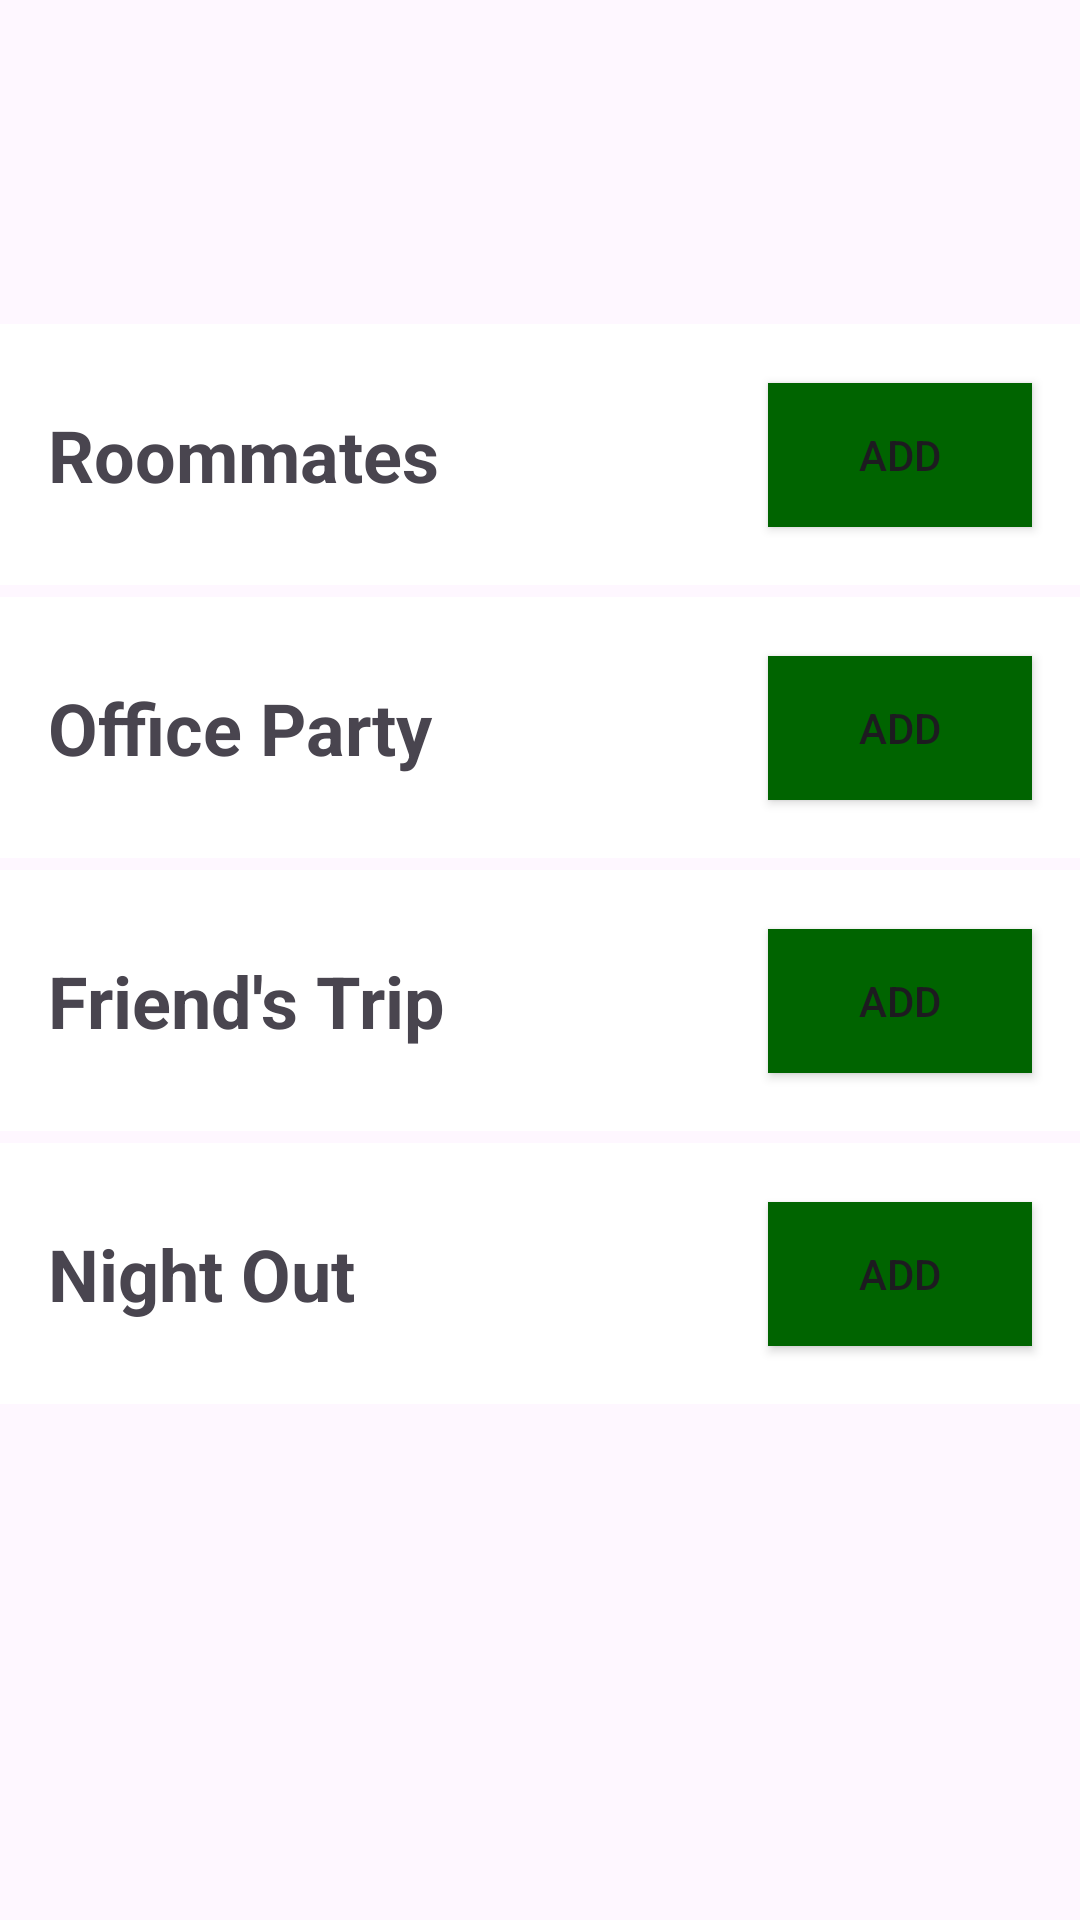

Here is an Android app screen rendered from its layout file. Give the layout XML and the strings, colors and styles it references.
<!-- AndroidManifest.xml: application theme Theme.HelloWorld -->
<!-- res/layout/l3.xml -->
<?xml version="1.0" encoding="utf-8"?>
<androidx.constraintlayout.widget.ConstraintLayout
    xmlns:android="http://schemas.android.com/apk/res/android"
    xmlns:app="http://schemas.android.com/apk/res-auto"
    xmlns:tools="http://schemas.android.com/tools"
    android:layout_width="match_parent"
    android:layout_height="match_parent"
    android:background="@drawable/b22"
    tools:context=".Third_Activity">

    

    

    

    
    <androidx.constraintlayout.widget.ConstraintLayout
        android:id="@+id/card_roommates"
        android:layout_width="0dp"
        android:layout_height="87dp"
        android:layout_marginTop="108dp"
        android:background="@color/white"
        app:layout_constraintEnd_toEndOf="parent"
        app:layout_constraintHorizontal_bias="0.0"
        app:layout_constraintStart_toStartOf="parent"
        app:layout_constraintTop_toTopOf="parent">

        <TextView
            android:layout_width="wrap_content"
            android:layout_height="wrap_content"
            android:layout_marginStart="16dp"
            android:text="Roommates"
            android:textSize="24sp"
            android:textStyle="bold"
            app:layout_constraintBottom_toBottomOf="parent"
            app:layout_constraintStart_toStartOf="parent"
            app:layout_constraintTop_toTopOf="parent" />

        <Button
            android:id="@+id/button1"
            android:layout_width="wrap_content"
            android:layout_height="wrap_content"
            android:layout_marginEnd="16dp"
            android:background="#006400"
            android:text="Add"
            app:layout_constraintBottom_toBottomOf="parent"
            app:layout_constraintEnd_toEndOf="parent"
            app:layout_constraintTop_toTopOf="parent" />
    </androidx.constraintlayout.widget.ConstraintLayout>

    <androidx.constraintlayout.widget.ConstraintLayout
        android:id="@+id/card_office"
        android:layout_width="0dp"
        android:layout_height="87dp"
        android:layout_marginTop="4dp"
        android:background="@color/white"
        app:layout_constraintEnd_toEndOf="parent"
        app:layout_constraintHorizontal_bias="0.0"
        app:layout_constraintStart_toStartOf="parent"
        app:layout_constraintTop_toBottomOf="@id/card_roommates">

        <TextView
            android:layout_width="wrap_content"
            android:layout_height="wrap_content"
            android:layout_marginStart="16dp"
            android:text="Office Party"
            android:textSize="24sp"
            android:textStyle="bold"
            app:layout_constraintBottom_toBottomOf="parent"
            app:layout_constraintStart_toStartOf="parent"
            app:layout_constraintTop_toTopOf="parent" />

        <Button
            android:id="@+id/button2"
            android:layout_width="wrap_content"
            android:layout_height="wrap_content"
            android:layout_marginEnd="16dp"
            android:background="#006400"
            android:text="Add"
            app:layout_constraintBottom_toBottomOf="parent"
            app:layout_constraintEnd_toEndOf="parent"
            app:layout_constraintTop_toTopOf="parent" />
    </androidx.constraintlayout.widget.ConstraintLayout>

    <androidx.constraintlayout.widget.ConstraintLayout
        android:id="@+id/card_friends"
        android:layout_width="0dp"
        android:layout_height="87dp"
        android:layout_marginTop="4dp"
        android:background="@color/white"
        app:layout_constraintEnd_toEndOf="parent"
        app:layout_constraintHorizontal_bias="0.0"
        app:layout_constraintStart_toStartOf="parent"
        app:layout_constraintTop_toBottomOf="@id/card_office">

        <TextView
            android:layout_width="wrap_content"
            android:layout_height="wrap_content"
            android:layout_marginStart="16dp"
            android:text="Friend's Trip"
            android:textSize="24sp"
            android:textStyle="bold"
            app:layout_constraintBottom_toBottomOf="parent"
            app:layout_constraintStart_toStartOf="parent"
            app:layout_constraintTop_toTopOf="parent" />

        <Button
            android:id="@+id/button3"
            android:layout_width="wrap_content"
            android:layout_height="wrap_content"
            android:layout_marginEnd="16dp"
            android:background="#006400"
            android:text="Add"
            app:layout_constraintBottom_toBottomOf="parent"
            app:layout_constraintEnd_toEndOf="parent"
            app:layout_constraintTop_toTopOf="parent" />
    </androidx.constraintlayout.widget.ConstraintLayout>

    <androidx.constraintlayout.widget.ConstraintLayout
        android:id="@+id/card_night"
        android:layout_width="0dp"
        android:layout_height="87dp"
        android:layout_marginTop="4dp"
        android:background="@color/white"
        app:layout_constraintEnd_toEndOf="parent"
        app:layout_constraintHorizontal_bias="0.0"
        app:layout_constraintStart_toStartOf="parent"
        app:layout_constraintTop_toBottomOf="@id/card_friends">

        <TextView
            android:layout_width="wrap_content"
            android:layout_height="wrap_content"
            android:layout_marginStart="16dp"
            android:text="Night Out"
            android:textSize="24sp"
            android:textStyle="bold"
            app:layout_constraintBottom_toBottomOf="parent"
            app:layout_constraintStart_toStartOf="parent"
            app:layout_constraintTop_toTopOf="parent" />

        <Button
            android:id="@+id/button4"
            android:layout_width="wrap_content"
            android:layout_height="wrap_content"
            android:layout_marginEnd="16dp"
            android:background="#006400"
            android:text="Add"
            app:layout_constraintBottom_toBottomOf="parent"
            app:layout_constraintEnd_toEndOf="parent"
            app:layout_constraintTop_toTopOf="parent" />
    </androidx.constraintlayout.widget.ConstraintLayout>

</androidx.constraintlayout.widget.ConstraintLayout>
<!-- resources referenced by this layout -->
<resources>
  <style name="Theme.HelloWorld" parent="android:Theme.Material.Light.NoActionBar" />
  <!-- not gathered from this repository: default colours our renderer supplied (Android Studio template values) -->
  <color name="white">#FFFFFFFF</color>
</resources>
